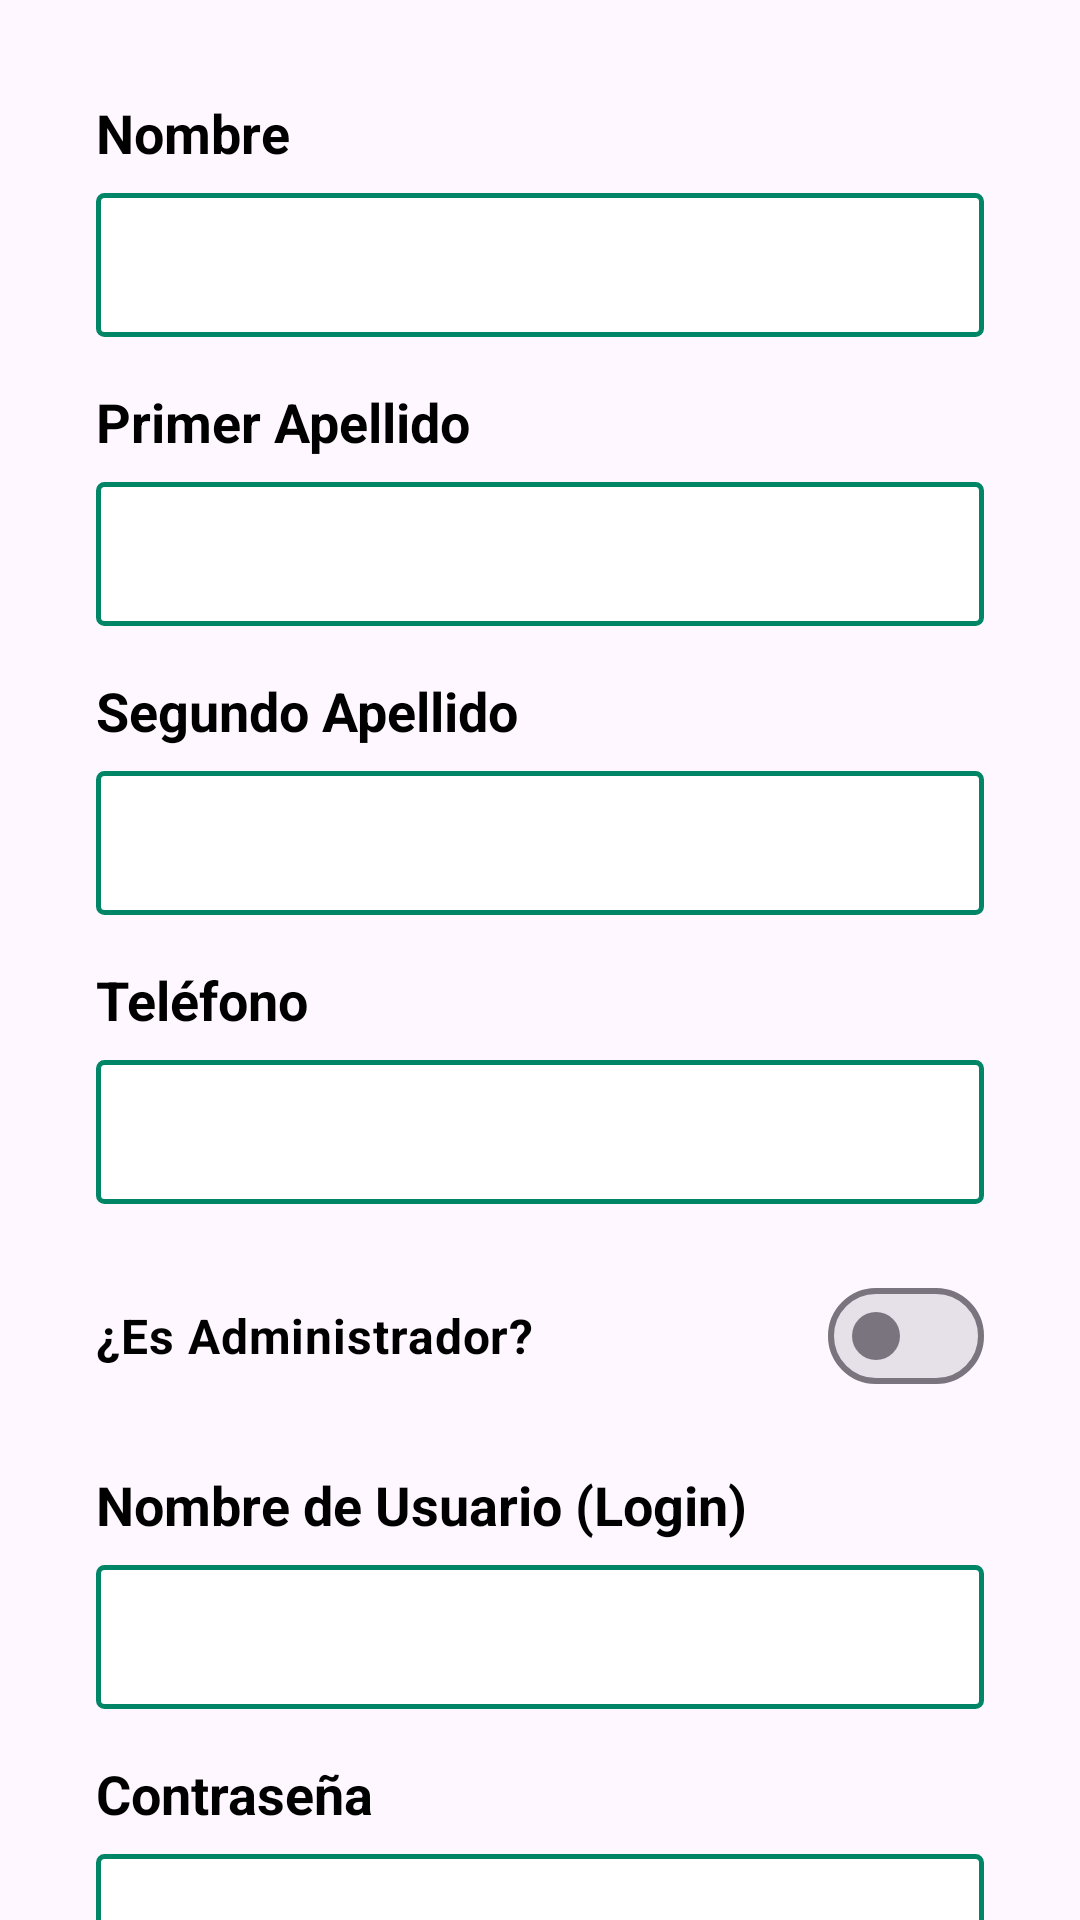

Write the Android layout XML for this screen, with the resource values it uses.
<!-- AndroidManifest.xml: application theme Theme.MiLibreria -->
<!-- res/layout/fragment_anadir_usuario.xml -->
<?xml version="1.0" encoding="utf-8"?>
<androidx.core.widget.NestedScrollView xmlns:android="http://schemas.android.com/apk/res/android"
    xmlns:app="http://schemas.android.com/apk/res-auto"
    xmlns:tools="http://schemas.android.com/tools"
    android:layout_width="match_parent"
    android:layout_height="match_parent"
    android:fillViewport="true"
    tools:context=".AnadirUsuarioFragment">

    <androidx.constraintlayout.widget.ConstraintLayout
        android:layout_width="match_parent"
        android:layout_height="wrap_content"
        android:padding="32dp">

        <TextView
            android:id="@+id/tvLabelNombreUsuario"
            android:layout_width="wrap_content"
            android:layout_height="wrap_content"
            android:labelFor="@id/etUsuarioNombre"
            android:text="Nombre"
            android:textColor="#000000"
            android:textSize="18sp"
            android:textStyle="bold"
            app:layout_constraintStart_toStartOf="parent"
            app:layout_constraintTop_toTopOf="parent"
            tools:ignore="HardcodedText" />

        <EditText
            android:id="@+id/etUsuarioNombre"
            android:layout_width="0dp"
            android:layout_height="48dp"
            android:layout_marginTop="8dp"
            android:background="@drawable/bg_input_border"
            android:importantForAccessibility="yes"
            android:inputType="textPersonName"
            android:paddingHorizontal="12dp"
            app:layout_constraintEnd_toEndOf="parent"
            app:layout_constraintStart_toStartOf="parent"
            app:layout_constraintTop_toBottomOf="@id/tvLabelNombreUsuario"
            tools:ignore="Autofill,SpeakableTextPresentCheck" />

        <TextView
            android:id="@+id/tvLabelApellido1Usuario"
            android:layout_width="wrap_content"
            android:layout_height="wrap_content"
            android:layout_marginTop="16dp"
            android:labelFor="@id/etUsuarioApellido1"
            android:text="Primer Apellido"
            android:textColor="#000000"
            android:textSize="18sp"
            android:textStyle="bold"
            app:layout_constraintStart_toStartOf="parent"
            app:layout_constraintTop_toBottomOf="@id/etUsuarioNombre"
            tools:ignore="HardcodedText" />

        <EditText
            android:id="@+id/etUsuarioApellido1"
            android:layout_width="0dp"
            android:layout_height="48dp"
            android:layout_marginTop="8dp"
            android:background="@drawable/bg_input_border"
            android:importantForAccessibility="yes"
            android:inputType="textPersonName"
            android:paddingHorizontal="12dp"
            app:layout_constraintEnd_toEndOf="parent"
            app:layout_constraintStart_toStartOf="parent"
            app:layout_constraintTop_toBottomOf="@id/tvLabelApellido1Usuario"
            tools:ignore="Autofill,SpeakableTextPresentCheck" />

        <TextView
            android:id="@+id/tvLabelApellido2Usuario"
            android:layout_width="wrap_content"
            android:layout_height="wrap_content"
            android:layout_marginTop="16dp"
            android:labelFor="@id/etUsuarioApellido2"
            android:text="Segundo Apellido"
            android:textColor="#000000"
            android:textSize="18sp"
            android:textStyle="bold"
            app:layout_constraintStart_toStartOf="parent"
            app:layout_constraintTop_toBottomOf="@id/etUsuarioApellido1"
            tools:ignore="HardcodedText" />

        <EditText
            android:id="@+id/etUsuarioApellido2"
            android:layout_width="0dp"
            android:layout_height="48dp"
            android:layout_marginTop="8dp"
            android:background="@drawable/bg_input_border"
            android:importantForAccessibility="yes"
            android:inputType="textPersonName"
            android:paddingHorizontal="12dp"
            app:layout_constraintEnd_toEndOf="parent"
            app:layout_constraintStart_toStartOf="parent"
            app:layout_constraintTop_toBottomOf="@id/tvLabelApellido2Usuario"
            tools:ignore="Autofill,SpeakableTextPresentCheck" />

        <TextView
            android:id="@+id/tvLabelTelefonoUsuario"
            android:layout_width="wrap_content"
            android:layout_height="wrap_content"
            android:layout_marginTop="16dp"
            android:labelFor="@id/etUsuarioTelefono"
            android:text="Teléfono"
            android:textColor="#000000"
            android:textSize="18sp"
            android:textStyle="bold"
            app:layout_constraintStart_toStartOf="parent"
            app:layout_constraintTop_toBottomOf="@id/etUsuarioApellido2"
            tools:ignore="HardcodedText" />

        <EditText
            android:id="@+id/etUsuarioTelefono"
            android:layout_width="0dp"
            android:layout_height="48dp"
            android:layout_marginTop="8dp"
            android:background="@drawable/bg_input_border"
            android:importantForAccessibility="yes"
            android:inputType="phone"
            android:paddingHorizontal="12dp"
            app:layout_constraintEnd_toEndOf="parent"
            app:layout_constraintStart_toStartOf="parent"
            app:layout_constraintTop_toBottomOf="@id/tvLabelTelefonoUsuario"
            tools:ignore="Autofill,SpeakableTextPresentCheck" />

        <com.google.android.material.materialswitch.MaterialSwitch
            android:id="@+id/swUsuarioAdmin"
            android:layout_width="0dp"
            android:layout_height="wrap_content"
            android:layout_marginTop="20dp"
            android:text="¿Es Administrador?"
            android:textColor="#000000"
            android:textSize="16sp"
            android:textStyle="bold"
            app:layout_constraintEnd_toEndOf="parent"
            app:layout_constraintStart_toStartOf="parent"
            app:layout_constraintTop_toBottomOf="@id/etUsuarioTelefono"
            tools:ignore="HardcodedText" />

        <TextView
            android:id="@+id/tvLabelNickUsuario"
            android:layout_width="wrap_content"
            android:layout_height="wrap_content"
            android:layout_marginTop="20dp"
            android:labelFor="@id/etUsuarioNick"
            android:text="Nombre de Usuario (Login)"
            android:textColor="#000000"
            android:textSize="18sp"
            android:textStyle="bold"
            app:layout_constraintStart_toStartOf="parent"
            app:layout_constraintTop_toBottomOf="@id/swUsuarioAdmin"
            tools:ignore="HardcodedText" />

        <EditText
            android:id="@+id/etUsuarioNick"
            android:layout_width="0dp"
            android:layout_height="48dp"
            android:layout_marginTop="8dp"
            android:background="@drawable/bg_input_border"
            android:importantForAccessibility="yes"
            android:inputType="text"
            android:paddingHorizontal="12dp"
            app:layout_constraintEnd_toEndOf="parent"
            app:layout_constraintStart_toStartOf="parent"
            app:layout_constraintTop_toBottomOf="@id/tvLabelNickUsuario"
            tools:ignore="Autofill,SpeakableTextPresentCheck" />

        <TextView
            android:id="@+id/tvLabelPasswordUsuario"
            android:layout_width="wrap_content"
            android:layout_height="wrap_content"
            android:layout_marginTop="16dp"
            android:labelFor="@id/etUsuarioPassword"
            android:text="Contraseña"
            android:textColor="#000000"
            android:textSize="18sp"
            android:textStyle="bold"
            app:layout_constraintStart_toStartOf="parent"
            app:layout_constraintTop_toBottomOf="@id/etUsuarioNick"
            tools:ignore="HardcodedText" />

        <EditText
            android:id="@+id/etUsuarioPassword"
            android:layout_width="0dp"
            android:layout_height="48dp"
            android:layout_marginTop="8dp"
            android:background="@drawable/bg_input_border"
            android:importantForAccessibility="yes"
            android:inputType="textPassword"
            android:paddingHorizontal="12dp"
            app:layout_constraintEnd_toEndOf="parent"
            app:layout_constraintStart_toStartOf="parent"
            app:layout_constraintTop_toBottomOf="@id/tvLabelPasswordUsuario"
            tools:ignore="Autofill,SpeakableTextPresentCheck" />

        <com.google.android.material.button.MaterialButton
            android:id="@+id/btnCancelarUsuario"
            android:layout_width="0dp"
            android:layout_height="56dp"
            android:layout_marginTop="40dp"
            android:layout_marginEnd="16dp"
            android:text="@string/cancelar"
            android:textColor="#FFFFFF"
            android:textSize="16sp"
            app:backgroundTint="#94D1BE"
            app:cornerRadius="28dp"
            app:layout_constraintEnd_toStartOf="@id/btnGuardarUsuario"
            app:layout_constraintStart_toStartOf="parent"
            app:layout_constraintTop_toBottomOf="@id/etUsuarioPassword" />

        <com.google.android.material.button.MaterialButton
            android:id="@+id/btnGuardarUsuario"
            android:layout_width="0dp"
            android:layout_height="56dp"
            android:text="@string/guardar"
            android:textColor="#FFFFFF"
            android:textSize="16sp"
            app:backgroundTint="#008566"
            app:cornerRadius="28dp"
            app:layout_constraintBottom_toBottomOf="@id/btnCancelarUsuario"
            app:layout_constraintEnd_toEndOf="parent"
            app:layout_constraintStart_toEndOf="@id/btnCancelarUsuario"
            app:layout_constraintTop_toTopOf="@id/btnCancelarUsuario" />

    </androidx.constraintlayout.widget.ConstraintLayout>
</androidx.core.widget.NestedScrollView>
<!-- resources referenced by this layout -->
<resources>
  <!-- drawable bg_input_border (drawable) -->
  <?xml version="1.0" encoding="utf-8"?>
  <shape xmlns:android="http://schemas.android.com/apk/res/android"
      android:shape="rectangle">
      <solid android:color="#FFFFFF" />
      <stroke
          android:width="1.5dp"
          android:color="#008566" />
      <corners android:radius="2dp" />
  </shape>
  <string name="cancelar">Cancelar</string>
  <string name="guardar">Guardar</string>
  <style name="Theme.MiLibreria" parent="Base.Theme.MiLibreria" />
  <style name="Base.Theme.MiLibreria" parent="Theme.Material3.DayNight.NoActionBar">
          
          
      </style>
</resources>
